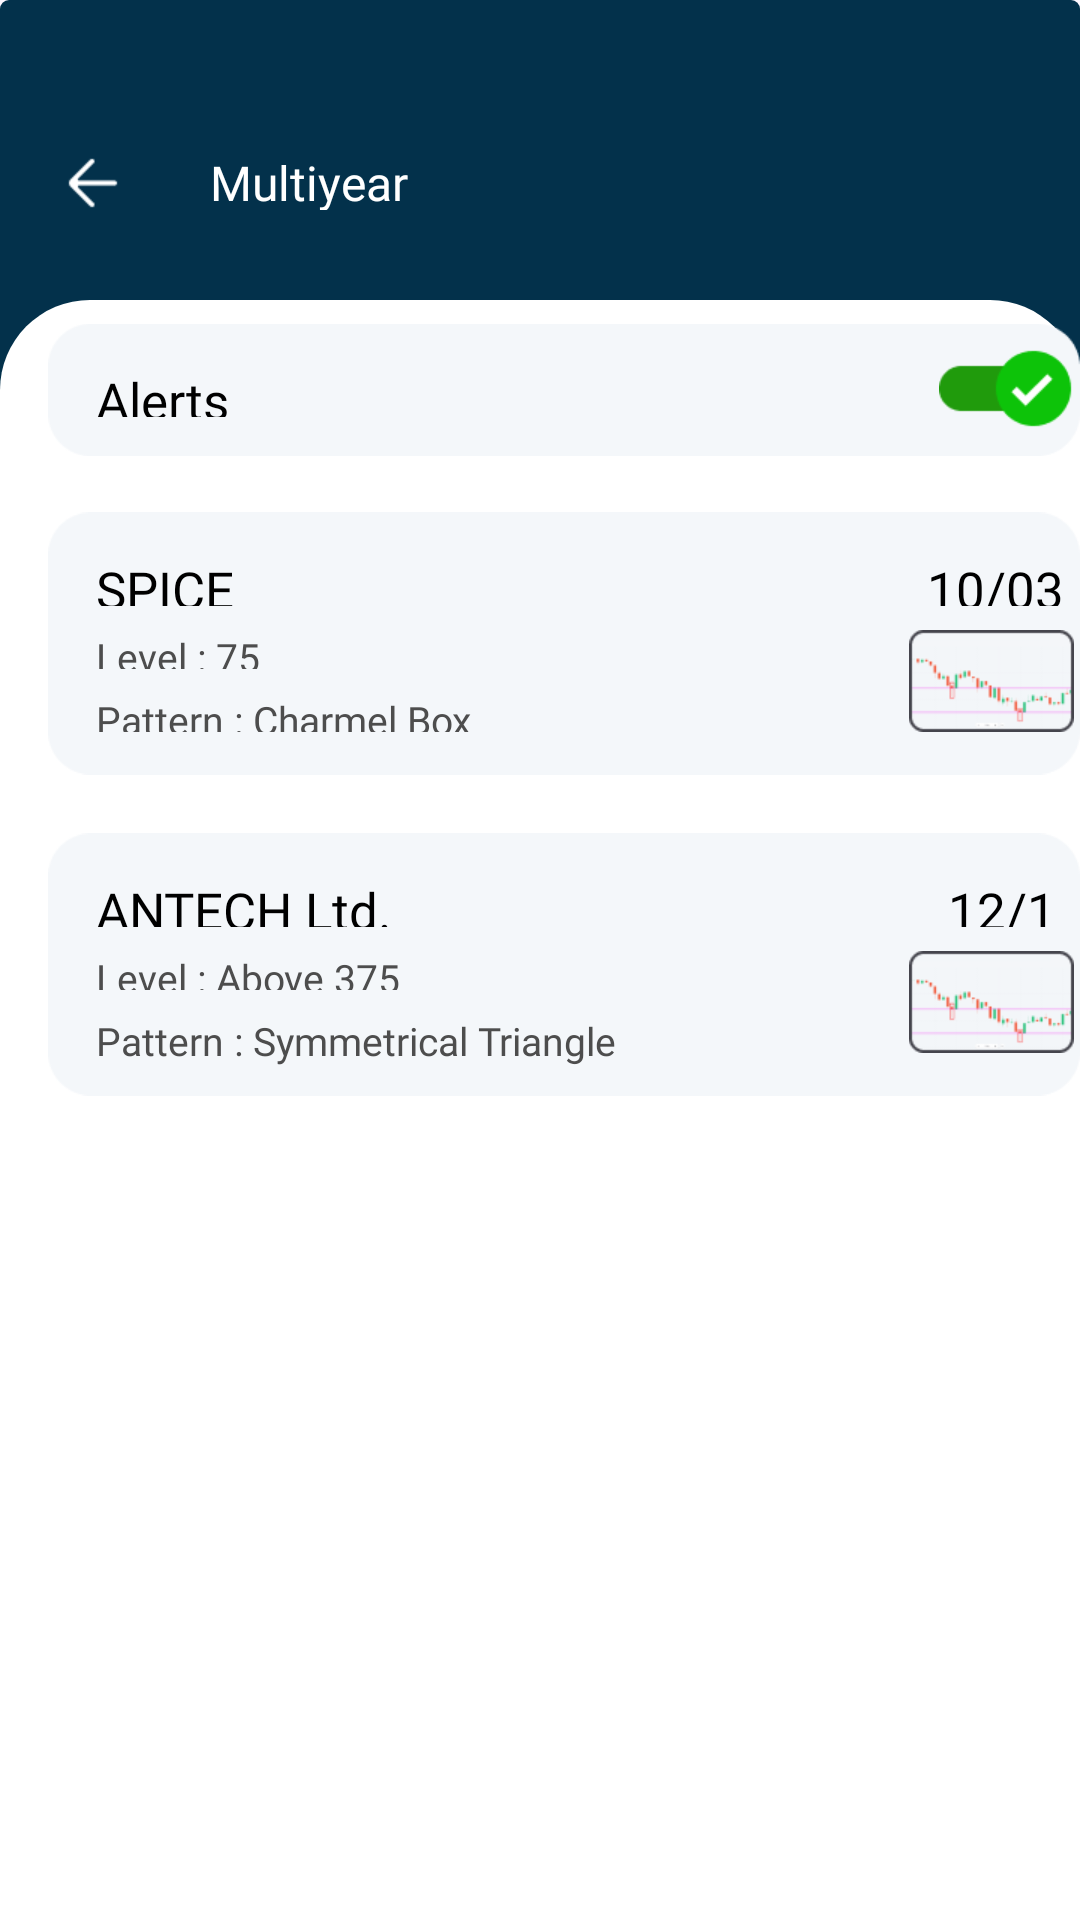

The Android layout XML behind this screen, and the referenced resources:
<!-- AndroidManifest.xml: application theme Theme.BreakoutTrade -->
<!-- res/layout/activity_multiyear.xml -->
<?xml version="1.0" encoding="utf-8"?>
<RelativeLayout xmlns:android="http://schemas.android.com/apk/res/android"
    xmlns:app="http://schemas.android.com/apk/res-auto"
    xmlns:tools="http://schemas.android.com/tools"
    android:layout_width="match_parent"
    android:layout_height="match_parent"
    tools:context=".Multiyear">
    <ImageView
        android:layout_width="match_parent"
        android:layout_height="match_parent"
        android:background="@drawable/colorfileblue"
        />
    <ImageView
        android:layout_width="match_parent"
        android:layout_height="700dp"
        android:background="@drawable/whitebg"
        android:layout_marginTop="100dp"/>
    <ImageView
        android:layout_width="70dp"
        android:layout_height="53dp"
        android:layout_marginTop="38dp"
        android:src="@drawable/img_20"/>
    <TextView
        android:layout_width="88dp"
        android:layout_height="20dp"
        android:layout_marginTop="50dp"
        android:layout_marginLeft="70dp"
        android:text="Multiyear"
        android:fontFamily="@font/metro_m"
        android:textSize="16dp"
        android:lineHeight="16dp"
        android:textColor="#FFFFFF"/>
    <ImageView
        android:layout_width="358dp"
        android:layout_height="46dp"
        android:layout_marginTop="107dp"
        android:layout_marginLeft="16dp"
        android:src="@drawable/img_42"/>
    <TextView
        android:layout_width="50dp"
        android:layout_height="17dp"
        android:layout_marginTop="122dp"
        android:layout_marginLeft="32dp"
        android:text="Alerts"
        android:fontFamily="@font/metro_m"
        android:textSize="17dp"
        android:lineHeight="17dp"
        android:textColor="#000000"/>
    <ImageView
        android:layout_width="45dp"
        android:layout_height="28dp"
        android:layout_marginTop="116dp"
        android:layout_marginLeft="313dp"
        android:src="@drawable/img_43"/>
    <ImageView
        android:layout_width="358dp"
        android:layout_height="91dp"
        android:src="@drawable/img_44"
        android:layout_marginTop="169dp"
        android:layout_marginLeft="16dp"/>
    <TextView
        android:layout_width="49dp"
        android:layout_height="17dp"
        android:layout_marginTop="185dp"
        android:layout_marginLeft="32dp"
        android:text="SPICE"
        android:fontFamily="@font/metro_m"
        android:textSize="17dp"
        android:lineHeight="17dp"
        android:textColor="#000000"/>
    <TextView
        android:layout_width="60dp"
        android:layout_height="13dp"
        android:layout_marginTop="210dp"
        android:layout_marginLeft="32dp"
        android:text="Level : 75"
        android:fontFamily="@font/metro_m"
        android:textSize="13dp"
        android:lineHeight="13dp"
        android:textColor="#4D4D4D"/>
    <TextView
        android:layout_width="138dp"
        android:layout_height="13dp"
        android:layout_marginTop="231dp"
        android:layout_marginLeft="32dp"
        android:text="Pattern : Charmel Box"
        android:fontFamily="@font/metro_m"
        android:textSize="13dp"
        android:lineHeight="13dp"
        android:textColor="#4D4D4D"/>
    <TextView
        android:layout_width="49dp"
        android:layout_height="17dp"
        android:layout_marginTop="185dp"
        android:layout_marginLeft="309dp"
        android:text="10/03"
        android:fontFamily="@font/metro_m"
        android:textSize="17dp"
        android:lineHeight="17dp"
        android:textColor="#000000"/>
    <ImageView
        android:layout_width="55dp"
        android:layout_height="34dp"
        android:layout_marginTop="210dp"
        android:layout_marginLeft="303dp"
        android:src="@drawable/img_45"/>
    <ImageView
        android:layout_width="358dp"
        android:layout_height="91dp"
        android:src="@drawable/img_44"
        android:layout_marginTop="276dp"
        android:layout_marginLeft="16dp"/>
    <TextView
        android:layout_width="109dp"
        android:layout_height="17dp"
        android:layout_marginTop="292dp"
        android:layout_marginLeft="32dp"
        android:text="ANTECH Ltd."
        android:fontFamily="@font/metro_m"
        android:textSize="17dp"
        android:lineHeight="17dp"
        android:textColor="#000000"/>
    <TextView
        android:layout_width="112dp"
        android:layout_height="13dp"
        android:layout_marginTop="317dp"
        android:layout_marginLeft="32dp"
        android:text="Level : Above 375"
        android:fontFamily="@font/metro_m"
        android:textSize="13dp"
        android:lineHeight="13dp"
        android:textColor="#4D4D4D"/>
    <TextView
        android:layout_width="200dp"
        android:layout_height="20dp"
        android:layout_marginTop="338dp"
        android:layout_marginLeft="32dp"
        android:text="Pattern : Symmetrical Triangle"
        android:fontFamily="@font/metro_m"
        android:textSize="13dp"
        android:lineHeight="13dp"
        android:textColor="#4D4D4D"/>
    <TextView
        android:layout_width="42dp"
        android:layout_height="17dp"
        android:layout_marginTop="292dp"
        android:layout_marginLeft="316dp"
        android:text="12/12"
        android:fontFamily="@font/metro_m"
        android:textSize="17dp"
        android:lineHeight="17dp"
        android:textColor="#000000"/>
    <ImageView
        android:layout_width="55dp"
        android:layout_height="34dp"
        android:layout_marginTop="317dp"
        android:layout_marginLeft="303dp"
        android:src="@drawable/img_45"/>

</RelativeLayout>
<!-- resources referenced by this layout -->
<resources>
  <!-- drawable colorfileblue (drawable) -->
  <?xml version="1.0" encoding="utf-8"?>
  <shape xmlns:android="http://schemas.android.com/apk/res/android">
  <solid android:color="#03314B"/>
      <corners android:radius="3dp"/>
  </shape>
  <!-- drawable img_20: png bitmap (drawable, 564 bytes) -->
  <!-- drawable img_42: png bitmap (drawable, 1185 bytes) -->
  <!-- drawable img_43: png bitmap (drawable, 1049 bytes) -->
  <!-- drawable img_44: png bitmap (drawable, 1634 bytes) -->
  <!-- drawable img_45: png bitmap (drawable, 2876 bytes) -->
  <!-- drawable whitebg (drawable) -->
  <?xml version="1.0" encoding="utf-8"?>
  <shape xmlns:android="http://schemas.android.com/apk/res/android">
  <solid android:color="@color/white"/>
      <corners android:topLeftRadius="30dp"
          android:topRightRadius="30dp"/>
  
  </shape>
  <style name="Theme.BreakoutTrade" parent="Base.Theme.BreakoutTrade" />
  <style name="Base.Theme.BreakoutTrade" parent="Theme.Material3.DayNight.NoActionBar">
          
          
      </style>
  <!-- not gathered from this repository: default colours our renderer supplied (Android Studio template values) -->
  <color name="white">#FFFFFFFF</color>
</resources>
